Run: headless pygame with SDL's dummy video driver; simulated clock (each Clock.tick advances the game by its frame time, no real sleeping); random seed 0; keys injected as events and as key.get_pressed() state; mouse plan: one left click at the window centre at the start of phase 2, then a move to the lower-right quarter at the start of phase 3.
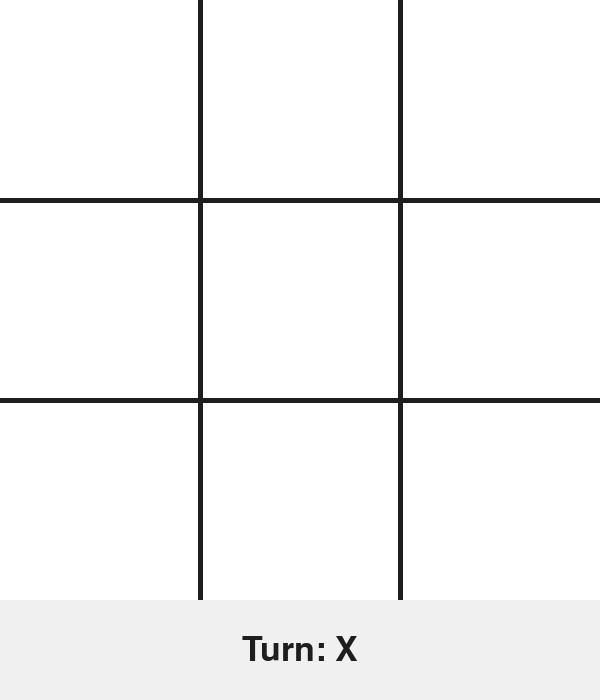
Frame 1 of 4 · flips 1–60 · no input
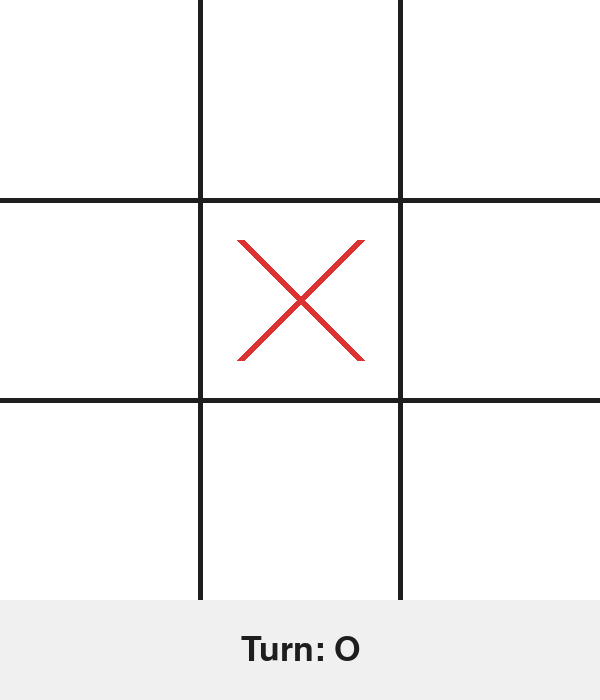
Frame 2 of 4 · flips 61–180 · clicked the window centre · tapped SPACE, RETURN · held RIGHT (→), D
Frame 3 of 4 · flips 181–300 · moved the mouse to the lower-right quarter · held DOWN (↓), S · screen unchanged from frame 2, image omitted
Frame 4 of 4 · flips 301–420 · held LEFT (←), A, UP (↑), W · screen unchanged from frame 3, image omitted

The pygame program that drew these frames:

import pygame
import sys

# Initialize Pygame
pygame.init()

# Screen settings
WIDTH, HEIGHT = 600, 700
GRID_SIZE = 600
ROWS, COLS = 3, 3
CELL_SIZE = GRID_SIZE // 3

# Colors
WHITE = (255, 255, 255)
BLACK = (30, 30, 30)
BLUE = (50, 100, 255)
RED = (220, 50, 50)
GREEN = (50, 180, 50)
GRAY = (240, 240, 240)

screen = pygame.display.set_mode((WIDTH, HEIGHT))
pygame.display.set_caption("Tic Tac Toe - 2 Players")

font = pygame.font.SysFont(None, 50)
big_font = pygame.font.SysFont(None, 80)

board = [["" for _ in range(3)] for _ in range(3)]
current_player = "X"
game_over = False
winner = None
win_line = None
end_time = None


def draw_grid():
    screen.fill(WHITE)

    for i in range(1, 3):
        pygame.draw.line(
            screen, BLACK,
            (0, i * CELL_SIZE),
            (GRID_SIZE, i * CELL_SIZE),
            5
        )
        pygame.draw.line(
            screen, BLACK,
            (i * CELL_SIZE, 0),
            (i * CELL_SIZE, GRID_SIZE),
            5
        )


def draw_marks():
    padding = 40

    for row in range(3):
        for col in range(3):
            x = col * CELL_SIZE
            y = row * CELL_SIZE

            if board[row][col] == "X":
                pygame.draw.line(
                    screen,
                    RED,
                    (x + padding, y + padding),
                    (x + CELL_SIZE - padding, y + CELL_SIZE - padding),
                    8,
                )
                pygame.draw.line(
                    screen,
                    RED,
                    (x + CELL_SIZE - padding, y + padding),
                    (x + padding, y + CELL_SIZE - padding),
                    8,
                )

            elif board[row][col] == "O":
                pygame.draw.circle(
                    screen,
                    BLUE,
                    (x + CELL_SIZE // 2, y + CELL_SIZE // 2),
                    CELL_SIZE // 2 - padding,
                    8,
                )


def check_winner():
    global winner, game_over, win_line

    # Rows
    for r in range(3):
        if (
            board[r][0]
            and board[r][0] == board[r][1] == board[r][2]
        ):
            winner = board[r][0]
            game_over = True
            y = r * CELL_SIZE + CELL_SIZE // 2
            win_line = ((30, y), (GRID_SIZE - 30, y))
            return

    # Columns
    for c in range(3):
        if (
            board[0][c]
            and board[0][c] == board[1][c] == board[2][c]
        ):
            winner = board[0][c]
            game_over = True
            x = c * CELL_SIZE + CELL_SIZE // 2
            win_line = ((x, 30), (x, GRID_SIZE - 30))
            return

    # Main diagonal
    if board[0][0] and board[0][0] == board[1][1] == board[2][2]:
        winner = board[0][0]
        game_over = True
        win_line = ((30, 30), (GRID_SIZE - 30, GRID_SIZE - 30))
        return

    # Other diagonal
    if board[0][2] and board[0][2] == board[1][1] == board[2][0]:
        winner = board[0][2]
        game_over = True
        win_line = ((GRID_SIZE - 30, 30), (30, GRID_SIZE - 30))
        return

    # Draw
    full = True
    for row in board:
        for cell in row:
            if cell == "":
                full = False

    if full:
        winner = "Draw"
        game_over = True


def draw_status():
    pygame.draw.rect(screen, GRAY, (0, 600, WIDTH, 100))

    if winner == "Draw":
        text = font.render("Draw!", True, BLACK)
    elif winner:
        text = font.render(f"{winner} Wins!", True, GREEN)
    else:
        text = font.render(f"Turn: {current_player}", True, BLACK)

    rect = text.get_rect(center=(WIDTH // 2, 650))
    screen.blit(text, rect)


def draw_win_line():
    if win_line:
        pygame.draw.line(screen, GREEN, win_line[0], win_line[1], 10)


def reset_game():
    global board, current_player, game_over, winner, win_line, end_time

    board = [["" for _ in range(3)] for _ in range(3)]
    current_player = "X"
    game_over = False
    winner = None
    win_line = None
    end_time = None


clock = pygame.time.Clock()

while True:
    clock.tick(60)

    for event in pygame.event.get():
        if event.type == pygame.QUIT:
            pygame.quit()
            sys.exit()

        if (
            event.type == pygame.MOUSEBUTTONDOWN
            and not game_over
        ):
            mx, my = pygame.mouse.get_pos()

            if my < GRID_SIZE:
                row = my // CELL_SIZE
                col = mx // CELL_SIZE

                if board[row][col] == "":
                    board[row][col] = current_player

                    check_winner()

                    if game_over:
                        end_time = pygame.time.get_ticks()
                    else:
                        current_player = (
                            "O" if current_player == "X" else "X"
                        )

    if game_over and end_time:
        if pygame.time.get_ticks() - end_time > 3000:
            reset_game()

    draw_grid()
    draw_marks()

    if game_over and winner != "Draw":
        draw_win_line()

    draw_status()

    pygame.display.flip()
